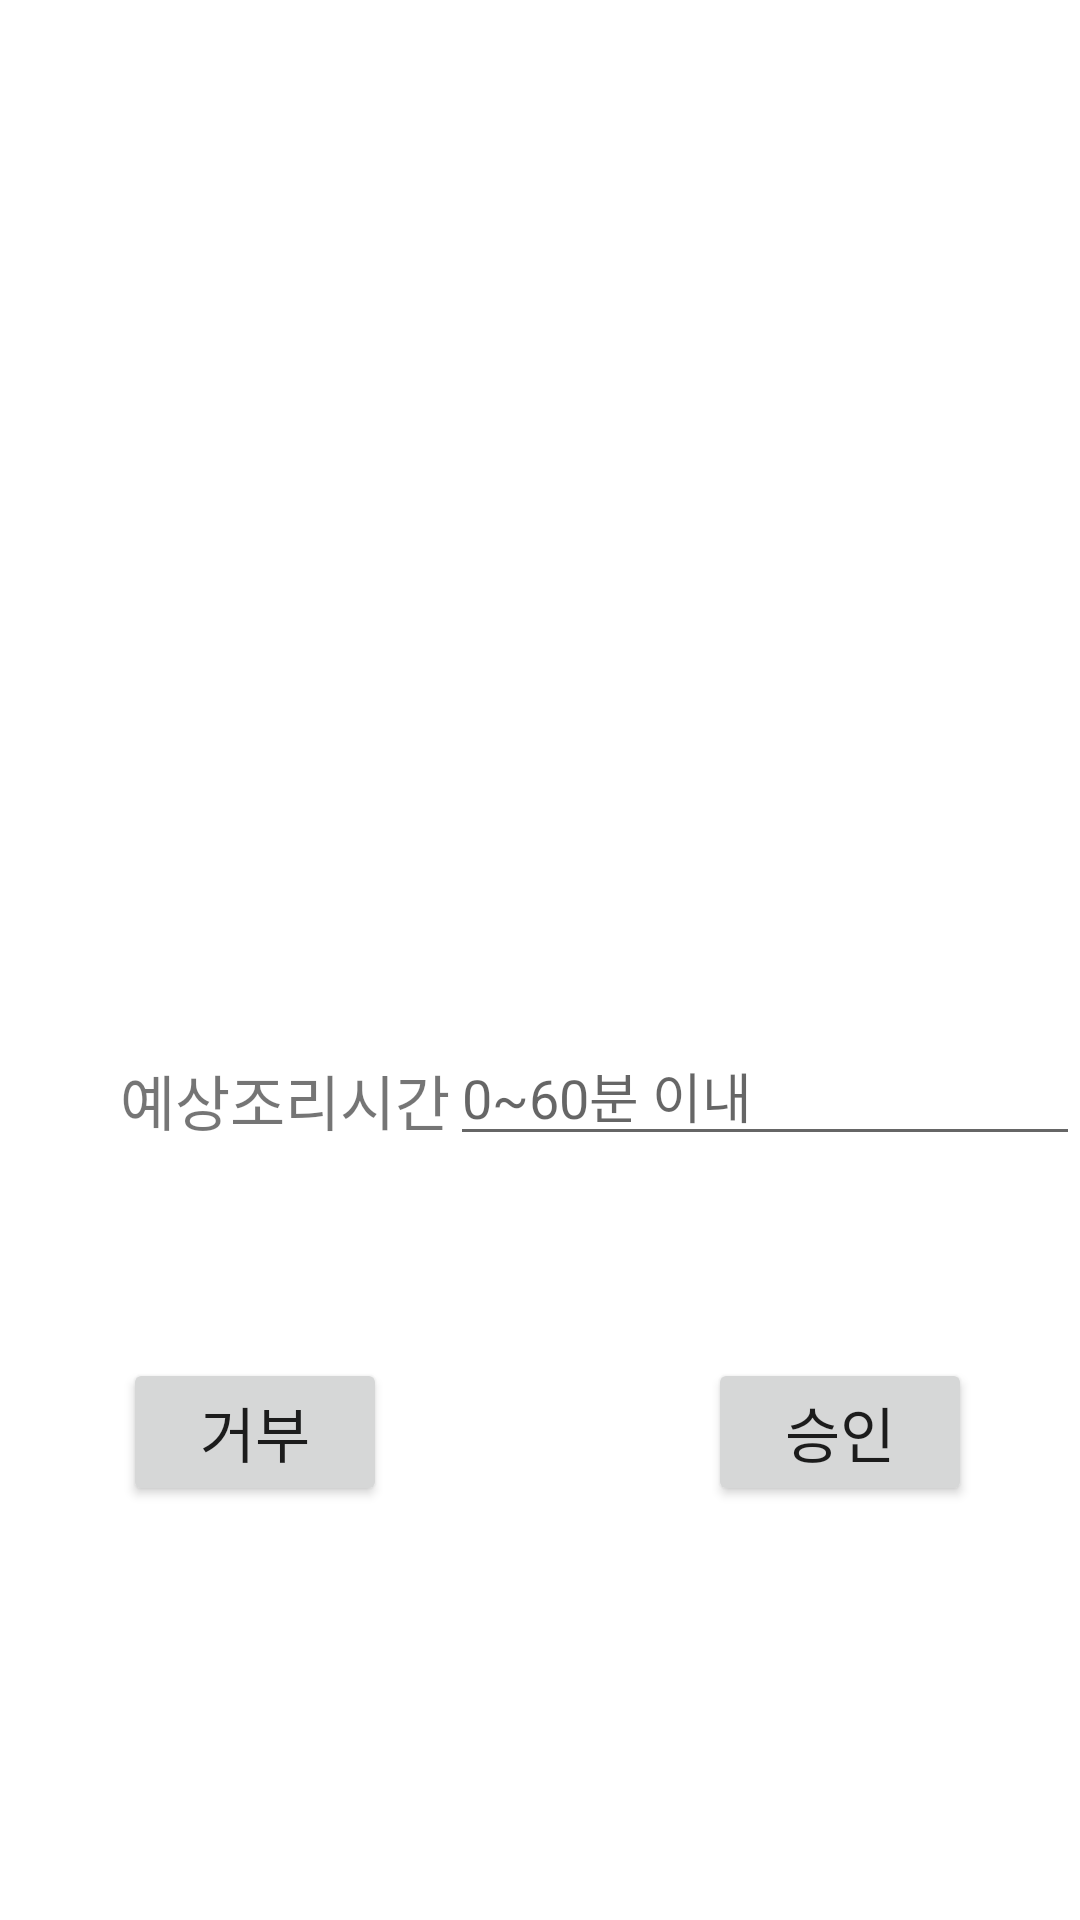

Reconstruct the res/layout file that produces this screen, plus the resources it refers to.
<!-- AndroidManifest.xml: application theme Theme.Sirenorder -->
<!-- res/layout/activity_order_accept.xml -->
<?xml version="1.0" encoding="utf-8"?>
<androidx.constraintlayout.widget.ConstraintLayout xmlns:android="http://schemas.android.com/apk/res/android"
    xmlns:app="http://schemas.android.com/apk/res-auto"
    xmlns:tools="http://schemas.android.com/tools"
    android:layout_width="match_parent"
    android:layout_height="match_parent"
    tools:context=".View.OrderAcceptActivity">

    <TextView
        android:id="@+id/textView4"
        android:layout_width="wrap_content"
        android:layout_height="wrap_content"
        android:layout_marginStart="40dp"
        android:layout_marginTop="352dp"
        android:text="예상조리시간"
        android:textSize="20sp"
        app:layout_constraintStart_toStartOf="parent"
        app:layout_constraintTop_toTopOf="parent" />

    <EditText
        android:id="@+id/et_whattime"
        android:layout_width="wrap_content"
        android:layout_height="wrap_content"
        android:layout_marginTop="72dp"
        android:ems="10"
        android:hint="0~60분 이내"
        android:inputType="textPersonName"
        app:layout_constraintEnd_toEndOf="parent"
        app:layout_constraintHorizontal_bias="0.515"
        app:layout_constraintStart_toEndOf="@+id/textView4"
        app:layout_constraintTop_toBottomOf="@+id/tv_whatmenu" />

    <Button
        android:id="@+id/btn_accept"
        android:layout_width="wrap_content"
        android:layout_height="wrap_content"
        android:layout_marginEnd="36dp"
        android:text="승인"
        android:textSize="20sp"
        app:layout_constraintBottom_toBottomOf="@+id/btn_reject"
        app:layout_constraintEnd_toEndOf="parent"
        app:layout_constraintTop_toTopOf="@+id/btn_reject" />

    <Button
        android:id="@+id/btn_reject"
        android:layout_width="wrap_content"
        android:layout_height="wrap_content"
        android:layout_marginStart="41dp"
        android:layout_marginBottom="138dp"
        android:text="거부"
        android:textSize="20sp"
        app:layout_constraintBottom_toBottomOf="parent"
        app:layout_constraintStart_toStartOf="parent" />

    <TextView
        android:id="@+id/tv_whatmenu"
        android:layout_width="293dp"
        android:layout_height="202dp"
        android:layout_marginTop="68dp"
        android:gravity="center"
        android:textSize="20sp"
        app:layout_constraintEnd_toEndOf="parent"
        app:layout_constraintStart_toStartOf="parent"
        app:layout_constraintTop_toTopOf="parent" />

</androidx.constraintlayout.widget.ConstraintLayout>
<!-- resources referenced by this layout -->
<resources>
  <style name="Theme.Sirenorder" parent="Theme.MaterialComponents.DayNight.DarkActionBar">
          
          <item name="colorPrimary">@color/purple_500</item>
          <item name="colorPrimaryVariant">@color/purple_700</item>
          <item name="colorOnPrimary">@color/white</item>
          
          <item name="colorSecondary">@color/teal_200</item>
          <item name="colorSecondaryVariant">@color/teal_700</item>
          <item name="colorOnSecondary">@color/black</item>
          
          <item name="android:statusBarColor" tools:targetApi="l">?attr/colorPrimaryVariant</item>
          
      </style>
  <!-- not gathered from this repository: default colours our renderer supplied (Android Studio template values) -->
  <color name="purple_500">#FF6200EE</color>
  <color name="purple_700">#FF3700B3</color>
  <color name="teal_200">#FF03DAC5</color>
  <color name="teal_700">#FF018786</color>
  <color name="black">#FF000000</color>
  <color name="white">#FFFFFFFF</color>
</resources>
